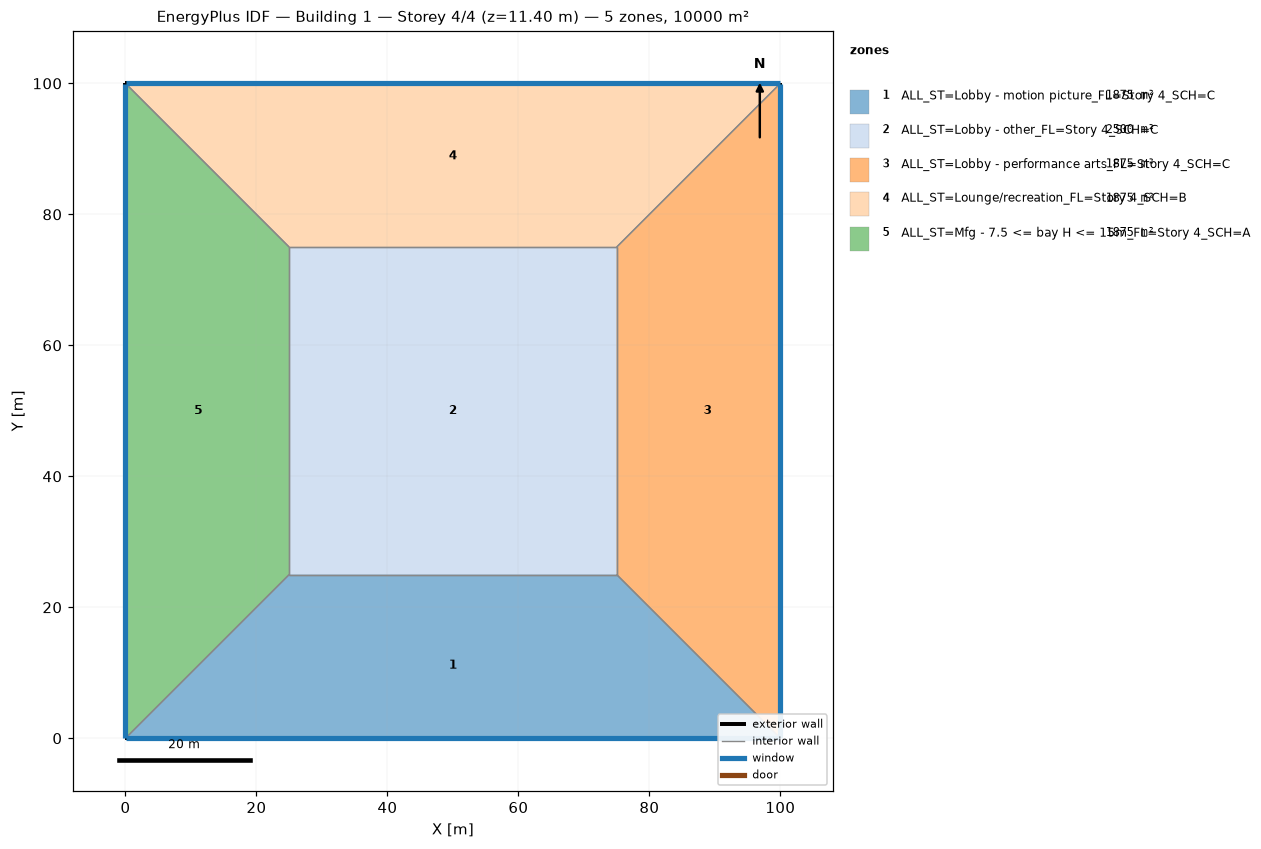
=== STOREY PLAN SPEC (per zone: floor XY polygon, exterior-wall plan segments, windows/doors) ===
zone 1: ALL_ST=Lobby - motion picture_FL=Story 4_SCH=C  (1875.0 m²)
  floor: (100.00, 0.00) (0.00, 0.00) (25.00, 25.00) (75.00, 25.00)
  exterior wall: (0.00, 0.00) – (100.00, 0.00)  [100.0 m]
    window: (0.03, 0.00) – (99.97, 0.00)  [95.0 m²]
  interior walls: 3
zone 2: ALL_ST=Lobby - other_FL=Story 4_SCH=C  (2500.0 m²)
  floor: (25.00, 25.00) (25.00, 75.00) (75.00, 75.00) (75.00, 25.00)
  interior walls: 4
zone 3: ALL_ST=Lobby - performance arts_FL=Story 4_SCH=C  (1875.0 m²)
  floor: (100.00, 100.00) (100.00, 0.00) (75.00, 25.00) (75.00, 75.00)
  exterior wall: (100.00, 0.00) – (100.00, 100.00)  [100.0 m]
    window: (100.00, 0.03) – (100.00, 99.97)  [95.0 m²]
  interior walls: 3
zone 4: ALL_ST=Lounge/recreation_FL=Story 4_SCH=B  (1875.0 m²)
  floor: (0.00, 100.00) (100.00, 100.00) (75.00, 75.00) (25.00, 75.00)
  exterior wall: (100.00, 100.00) – (0.00, 100.00)  [100.0 m]
    window: (99.97, 100.00) – (0.03, 100.00)  [95.0 m²]
  interior walls: 3
zone 5: ALL_ST=Mfg - 7.5 <= bay H <= 15m_FL=Story 4_SCH=A  (1875.0 m²)
  floor: (0.00, 0.00) (0.00, 100.00) (25.00, 75.00) (25.00, 25.00)
  exterior wall: (0.00, 100.00) – (0.00, 0.00)  [100.0 m]
    window: (0.00, 99.97) – (0.00, 0.03)  [95.0 m²]
  interior walls: 3

=== DERIVED (storey summary) ===
Building: Building 1
Storey: 4 of 4  (floor level z = 11.40 m)
Storey gross floor area: 10000.0 m²
Zones on this storey: 5
  - ALL_ST=Lobby - motion picture_FL=Story 4_SCH=C: floor 1875.0 m²; exterior wall 100.0 m (380.0 m²); 1 window(s) 95.0 m²; WWR 25.0%
  - ALL_ST=Lobby - other_FL=Story 4_SCH=C: floor 2500.0 m²
  - ALL_ST=Lobby - performance arts_FL=Story 4_SCH=C: floor 1875.0 m²; exterior wall 100.0 m (380.0 m²); 1 window(s) 95.0 m²; WWR 25.0%
  - ALL_ST=Lounge/recreation_FL=Story 4_SCH=B: floor 1875.0 m²; exterior wall 100.0 m (380.0 m²); 1 window(s) 95.0 m²; WWR 25.0%
  - ALL_ST=Mfg - 7.5 <= bay H <= 15m_FL=Story 4_SCH=A: floor 1875.0 m²; exterior wall 100.0 m (380.0 m²); 1 window(s) 95.0 m²; WWR 25.0%
Zone adjacency (shared interzone walls):
  - ALL_ST=Lobby - motion picture_FL=Story 4_SCH=C ↔ ALL_ST=Lobby - other_FL=Story 4_SCH=C
  - ALL_ST=Lobby - motion picture_FL=Story 4_SCH=C ↔ ALL_ST=Lobby - performance arts_FL=Story 4_SCH=C
  - ALL_ST=Lobby - motion picture_FL=Story 4_SCH=C ↔ ALL_ST=Mfg - 7.5 <= bay H <= 15m_FL=Story 4_SCH=A
  - ALL_ST=Lobby - other_FL=Story 4_SCH=C ↔ ALL_ST=Lobby - performance arts_FL=Story 4_SCH=C
  - ALL_ST=Lobby - other_FL=Story 4_SCH=C ↔ ALL_ST=Lounge/recreation_FL=Story 4_SCH=B
  - ALL_ST=Lobby - other_FL=Story 4_SCH=C ↔ ALL_ST=Mfg - 7.5 <= bay H <= 15m_FL=Story 4_SCH=A
  - ALL_ST=Lobby - performance arts_FL=Story 4_SCH=C ↔ ALL_ST=Lounge/recreation_FL=Story 4_SCH=B
  - ALL_ST=Lounge/recreation_FL=Story 4_SCH=B ↔ ALL_ST=Mfg - 7.5 <= bay H <= 15m_FL=Story 4_SCH=A